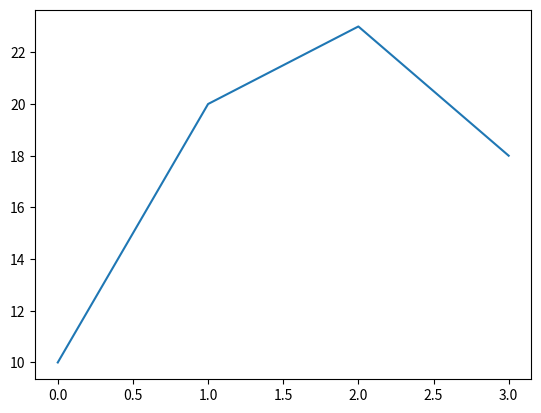

Generate this figure with matplotlib:
import matplotlib.pyplot as plt
# simplest line chart
plt.plot([10, 20, 23, 18])
plt.show()
